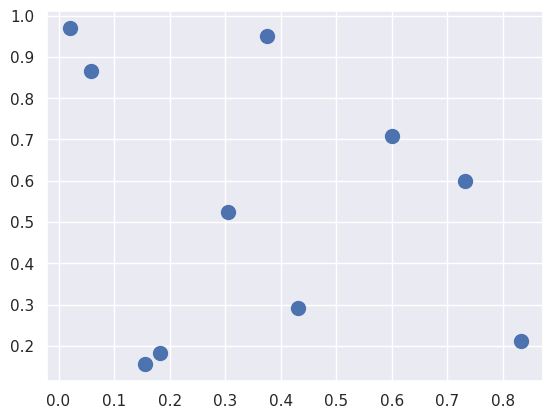

Generate this figure with matplotlib:
import numpy as np
import matplotlib.pyplot as plt
from matplotlib import style
style.use("ggplot")

import seaborn

rand = np.random.RandomState(42)
mat = rand.rand(10, 2)

seaborn.set()
plt.scatter(mat[:, 0], mat[:, 1], s=100)